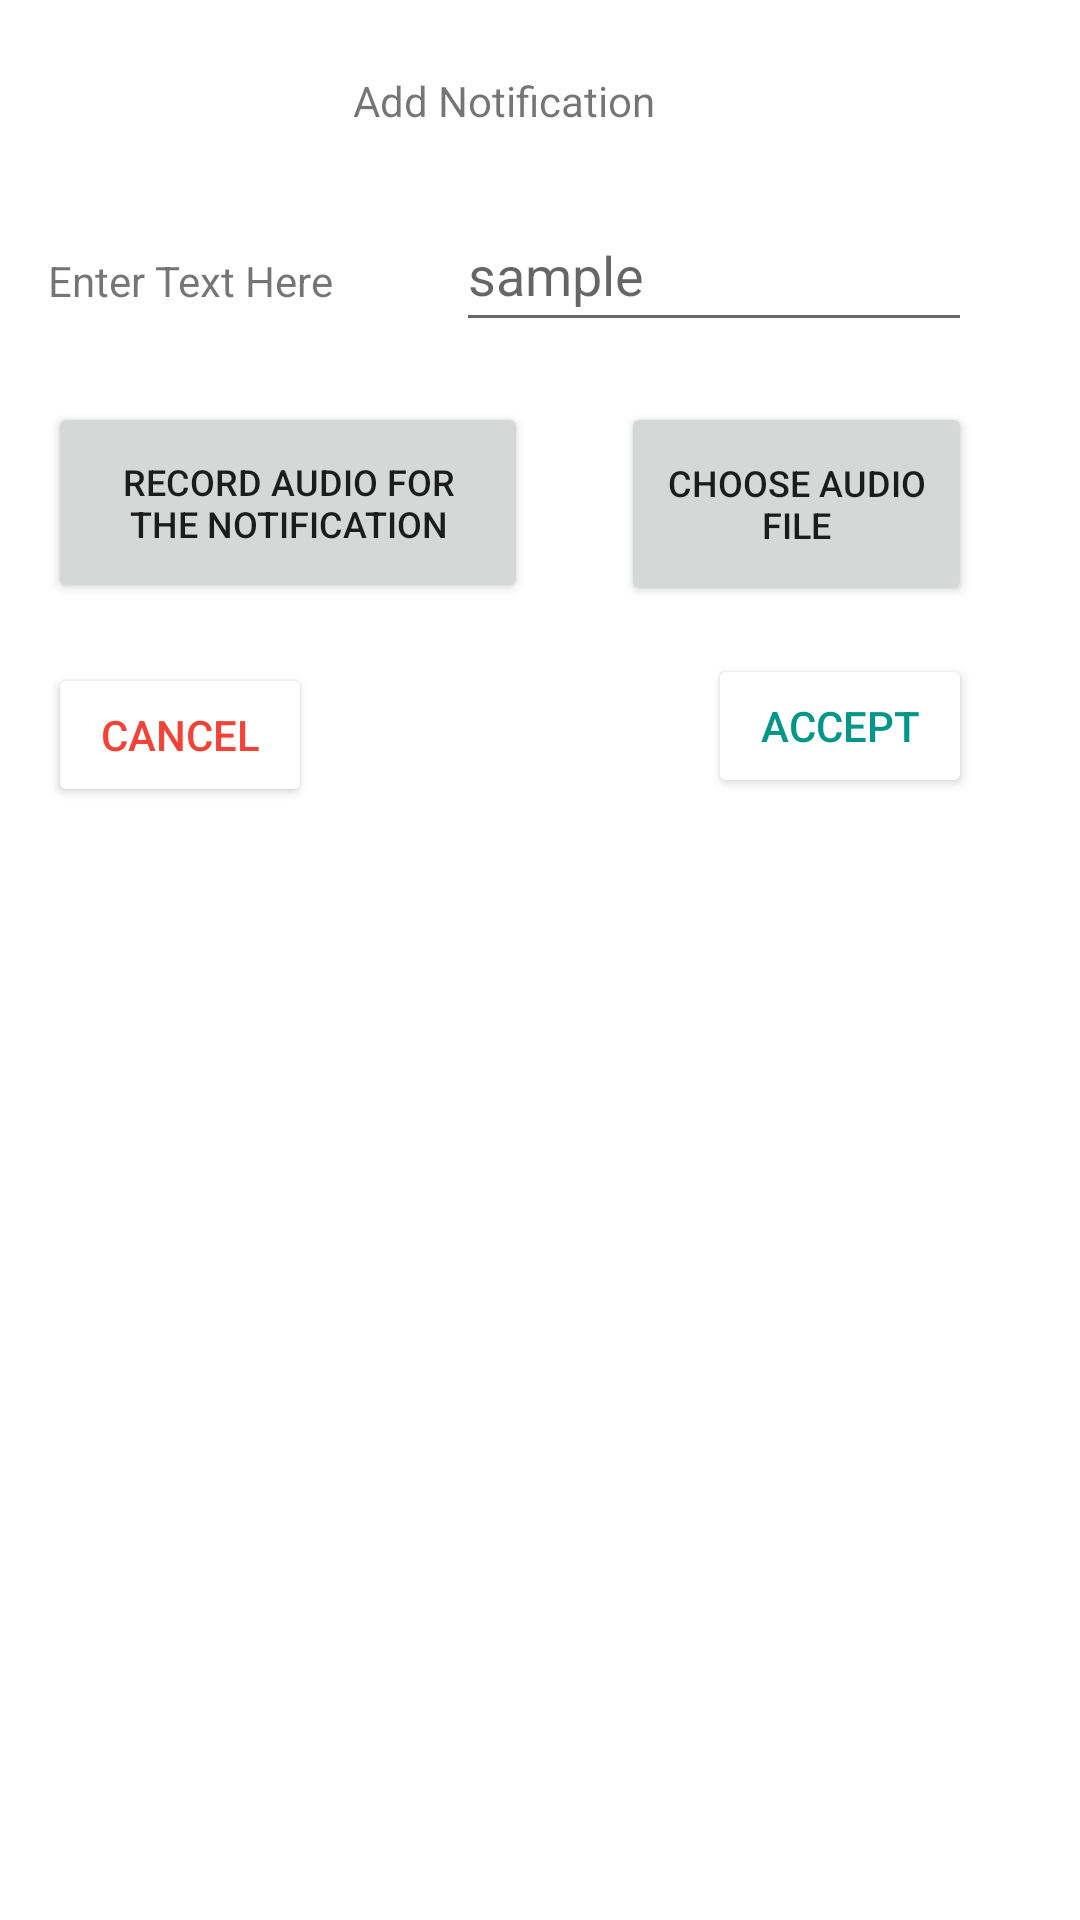

Produce the Android XML layout that renders to this screen, including the resource entries it uses.
<!-- AndroidManifest.xml: application theme Theme.Reminderapp -->
<!-- res/layout/popup.xml -->
<?xml version="1.0" encoding="utf-8"?>
<androidx.constraintlayout.widget.ConstraintLayout xmlns:android="http://schemas.android.com/apk/res/android"
    xmlns:app="http://schemas.android.com/apk/res-auto"
    xmlns:tools="http://schemas.android.com/tools"
    android:id="@+id/linearLayout"
    android:layout_width="match_parent"
    android:layout_height="match_parent">

    <TextView
        android:id="@+id/textView2"
        android:layout_width="124dp"
        android:layout_height="26dp"
        android:layout_marginTop="24dp"
        android:text="Add Notification"
        app:layout_constraintEnd_toEndOf="parent"
        app:layout_constraintHorizontal_bias="0.498"
        app:layout_constraintStart_toStartOf="parent"
        app:layout_constraintTop_toTopOf="parent" />

    <TextView
        android:id="@+id/textView3"
        android:layout_width="wrap_content"
        android:layout_height="wrap_content"
        android:layout_marginStart="16dp"
        android:layout_marginTop="84dp"
        android:text="Enter Text Here"
        app:layout_constraintStart_toStartOf="parent"
        app:layout_constraintTop_toTopOf="parent" />

    <EditText
        android:id="@+id/persistText"
        android:layout_width="172dp"
        android:layout_height="48dp"
        android:layout_marginStart="34dp"
        android:layout_marginTop="16dp"
        android:layout_marginEnd="36dp"
        android:ems="10"
        android:hint="sample"
        android:inputType="textPersonName"
        android:minHeight="48dp"
        app:layout_constraintEnd_toEndOf="parent"
        app:layout_constraintHorizontal_bias="1.0"
        app:layout_constraintStart_toEndOf="@+id/textView3"
        app:layout_constraintTop_toBottomOf="@+id/textView2" />

    <Button
        android:id="@+id/button6"
        android:layout_width="160dp"
        android:layout_height="67dp"
        android:layout_marginStart="16dp"
        android:layout_marginTop="20dp"
        android:text="Record audio for the notification"
        android:textSize="12sp"
        app:layout_constraintStart_toStartOf="parent"
        app:layout_constraintTop_toBottomOf="@+id/persistText" />

    <Button
        android:id="@+id/button7"
        android:layout_width="117dp"
        android:layout_height="68dp"
        android:layout_marginTop="20dp"
        android:layout_marginEnd="36dp"
        android:text="choose audio file"
        android:textSize="12sp"
        app:layout_constraintEnd_toEndOf="parent"
        app:layout_constraintTop_toBottomOf="@+id/persistText" />

    <Button
        android:id="@+id/button8"
        android:layout_width="wrap_content"
        android:layout_height="wrap_content"
        android:layout_marginStart="16dp"
        android:layout_marginTop="20dp"
        android:backgroundTint="#FFFFFF"
        android:text="cancel"
        android:textColor="#F44336"
        app:layout_constraintStart_toStartOf="parent"
        app:layout_constraintTop_toBottomOf="@+id/button6" />

    <Button
        android:id="@+id/button9"
        android:layout_width="wrap_content"
        android:layout_height="wrap_content"
        android:layout_marginTop="16dp"
        android:layout_marginEnd="36dp"
        android:backgroundTint="#FFFFFF"
        android:text="Accept"
        android:textColor="#009688"
        app:layout_constraintEnd_toEndOf="parent"
        app:layout_constraintTop_toBottomOf="@+id/button7" />
</androidx.constraintlayout.widget.ConstraintLayout>
<!-- resources referenced by this layout -->
<resources>
  <style name="Theme.Reminderapp" parent="Theme.MaterialComponents.DayNight.DarkActionBar">
          
          <item name="colorPrimary">@color/purple_500</item>
          <item name="colorPrimaryVariant">@color/purple_700</item>
          <item name="colorOnPrimary">@color/white</item>
          
          <item name="colorSecondary">@color/teal_200</item>
          <item name="colorSecondaryVariant">@color/teal_700</item>
          <item name="colorOnSecondary">@color/black</item>
          
          <item name="android:statusBarColor" tools:targetApi="l">?attr/colorPrimaryVariant</item>
          
      </style>
  <!-- not gathered from this repository: default colours our renderer supplied (Android Studio template values) -->
  <color name="purple_500">#FF6200EE</color>
  <color name="purple_700">#FF3700B3</color>
  <color name="teal_200">#FF03DAC5</color>
  <color name="teal_700">#FF018786</color>
  <color name="black">#FF000000</color>
  <color name="white">#FFFFFFFF</color>
</resources>
